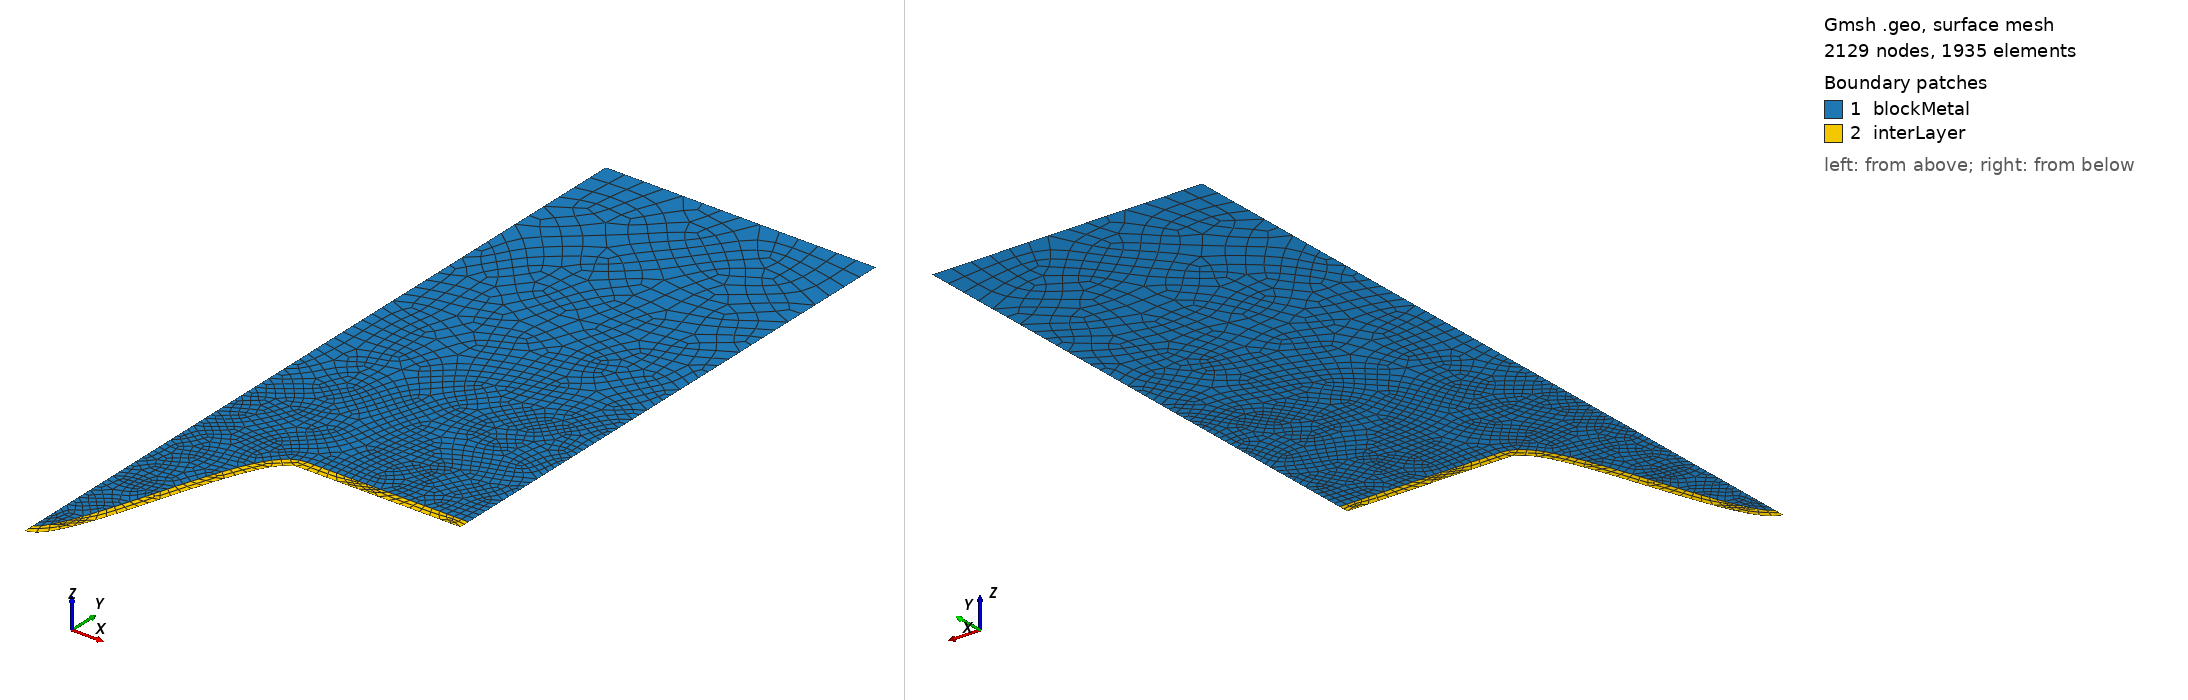

Gmsh geometry script, surface-meshed: 2129 nodes, 1935 surface elements. Boundary patches (legend numbers): 1 blockMetal, 2 interLayer. Left view from above one corner, right view from below the opposite corner. Legend entries are the model's physical surfaces. The drawing asked Gmsh for element sizes between 1% and 20% of the model's largest extent; the script's own settings can give other sizes.

=== cosine_conformal.geo (drawn) ===
lx   = 0.5;       // width of the model, in unit um
ly   = 0.5;       // height of the model, in unit um
dw   = 0.1;       // width of the defect located at the top middle, in unit um
dh   = 0.2;       // length of the defect, in unit um
dInt = 0.01;      // Initial thickenss of the interlayer, in unit um
nSE  = 51;      // Number of discretization points of the cosine shape defect for SE
nLi  = 51;      // Number of discretization points of the cosine shape defect for Li
nInt = 51;      // Number of discretization points of the cosine shape defect for interlyer

m0SE  = 0.2;    // mesh characteristic length for bottom points of SE
m1SE  = 0.05;   // mesh characteristic length for interface points of SE
m0Li  = 0.02;    // mesh characteristic length for top points of Li
m1Li  = 0.001;   // mesh characteristic length for bottom points of Li
m0Int = 0.02;   // mesh characteristic length for top points of interlayer
m1Int = 0.01;   // mesh characteristic length for interface points of interlayer

//**** Create SE geometry**/
// Point(newp) = {0, -ly, 0, m0SE};
// Point(newp) = {lx,-ly, 0, m0SE};
// bSEp        = newp;     //Start point of the curved boundary of the SE
// Point(bSEp) = {lx,  0, 0, m1SE};
// Line(newl)  = {bSEp-2, bSEp-1};
// Line(newl)  = {bSEp-1, bSEp};
// np          = newp;
// nl          = newl;
// bSEl        = nl;       //Start line of the curved boundary of the SE
// For i In {0 : nSE+1}
//    x        = dw - dw*i/(nSE + 1);
//    Point(np)= {x, -dh/2.0*(1+Cos(Pi*x/dw)), 0, m1SE};
//    Line(nl) = {np-1, np};
//    np       = newp;
//    nl       = newl;
// EndFor
// eSEl        = nl;   //End line of the SE
// Line(eSEl)  = {np-1, bSEp-2};
// //*** Create loops from SE **/
// clSE        = newl;
// Curve Loop(clSE) = {bSEl-2:nl};

//**** Create Li geometry**/
Point(newp) = {lx/2, ly, 0, m0Li};
Point(newp) = {0,    ly, 0, m0Li};
bLip        = newp;     //Start point of the curved boundary of the Li
Point(bLip) = {0,  dInt-dh, 0, m1Li};
Line(1)  = {bLip-2,bLip-1};
Line(2)  = {bLip-1,bLip};
For i In {1 : nLi+1}
   x        = dw*i/(nLi + 1);
   dy       = Pi/2*dh/dw * Sin(Pi*x/dw);
   np       = newp;
   Point(np)= {x-dy*dInt/Sqrt(1+dy*dy), -dh/2.0*(1+Cos(Pi*x/dw))+dInt/Sqrt(1+dy*dy), 0, m1Li};
EndFor
eLip        = newp;     //End point of the curved boundary of the Li
Point(eLip) = {lx/2, dInt, 0, m1Li};
Line(3)  = {bLip: eLip};
Line(4)  = {eLip, bLip-2};
//*** Create loops from Li **/
Curve Loop(5) = {1:4};

//**** Create Interlayer geometry**/
bIntp       = newp;        //Start from lower-right point of the interlayer
Point(bIntp)= {lx/2, 0, 0, m1Int};
Line(6)     = {eLip, bIntp};
For i In {0 : nInt+1}
   x        = dw - dw*i/(nInt + 1);
   np       = newp;
   Point(np)= {x, -dh/2.0*(1+Cos(Pi*x/dw)), 0, m1Int};
EndFor
eIntp       = np;     //End point of the curved boundary of the interLayer
Line(7) = {bIntp:eIntp};
Line(8) = {eIntp, bLip};

//*** Create loops from interlayer **/
Curve Loop(9) = {6,7,8,3};

//*** Create blocks for the SE and Li-metal **/
// Plane Surface(1) = {clSE};
Plane Surface(2) = {5};
Plane Surface(3) = {9};

//*** Mesh setting
// Transfinite Surface {3} = {eIntp,bLip,eLip,bIntp};
// Transfinite Curve {3} = 201 Using Progression 1;
// Transfinite Curve {7} = 201 Using Progression 1;
// Transfinite Curve {6,8} = 5 Using Progression 1;
Mesh.RecombineAll = 1;
//Mesh.Algorithm = 8; // Frontal-Delaunay
Mesh.RecombinationAlgorithm = 2;
// Recombine Surface {3,2};

//*** Assign names to boundaries and blocks **/
//+
//Physical Curve("blockCeramic_bottom") = {bSEl-2};
//+
//Physical Curve("blockCeramic_right") = {bSEl-1};
//+
//Physical Curve("blockCeramic_top") = {bSEl:eSEl-1};
//+
//Physical Curve("blockCeramic_left") = {eSEl};
//+
Physical Curve("blockMetal_top") = {1};
//+
Physical Curve("blockMetal_left") = {2,8};
//+
Physical Curve("blockMetal_bottom") = {7};
//+
Physical Curve("blockMetal_right") = {4,6};
//+
// Physical Surface("blockCeramic") = {1};
//+
Physical Surface("blockMetal") = {2};
//+
Physical Surface("interLayer") = {3};
